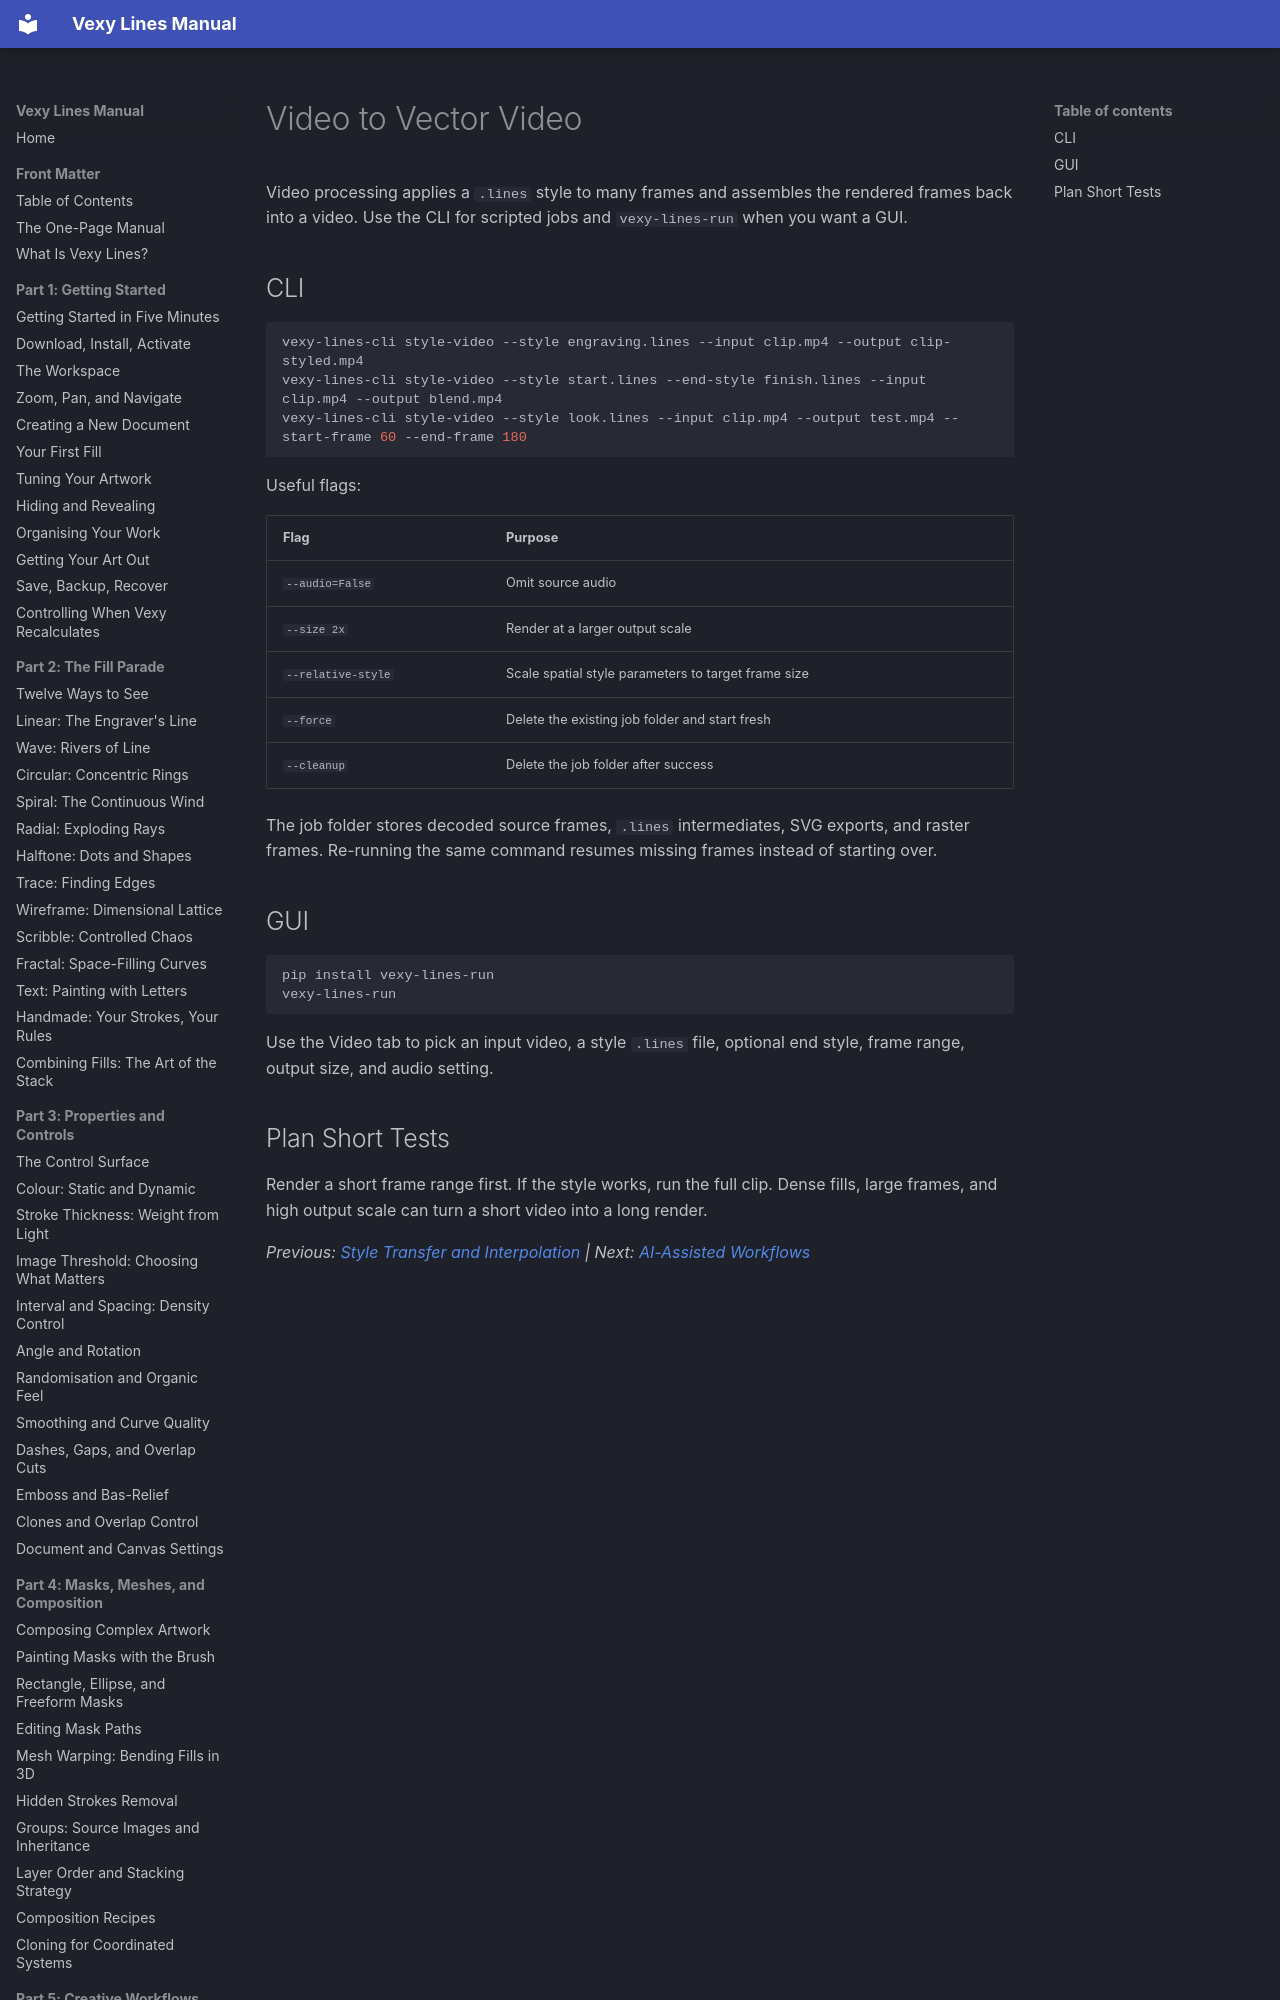

repository: vexyart/vexy-lines · page: 607-video-processing/index.html · generator: mkdocs

# Video to Vector Video

Video processing applies a `.lines` style to many frames and assembles the rendered frames back into a video. Use the CLI for scripted jobs and `vexy-lines-run` when you want a GUI.

## CLI

```bash
vexy-lines-cli style-video --style engraving.lines --input clip.mp4 --output clip-styled.mp4
vexy-lines-cli style-video --style start.lines --end-style finish.lines --input clip.mp4 --output blend.mp4
vexy-lines-cli style-video --style look.lines --input clip.mp4 --output test.mp4 --start-frame 60 --end-frame 180
```

Useful flags:

| Flag | Purpose |
|---|---|
| `--audio=False` | Omit source audio |
| `--size 2x` | Render at a larger output scale |
| `--relative-style` | Scale spatial style parameters to target frame size |
| `--force` | Delete the existing job folder and start fresh |
| `--cleanup` | Delete the job folder after success |

The job folder stores decoded source frames, `.lines` intermediates, SVG exports, and raster frames. Re-running the same command resumes missing frames instead of starting over.
